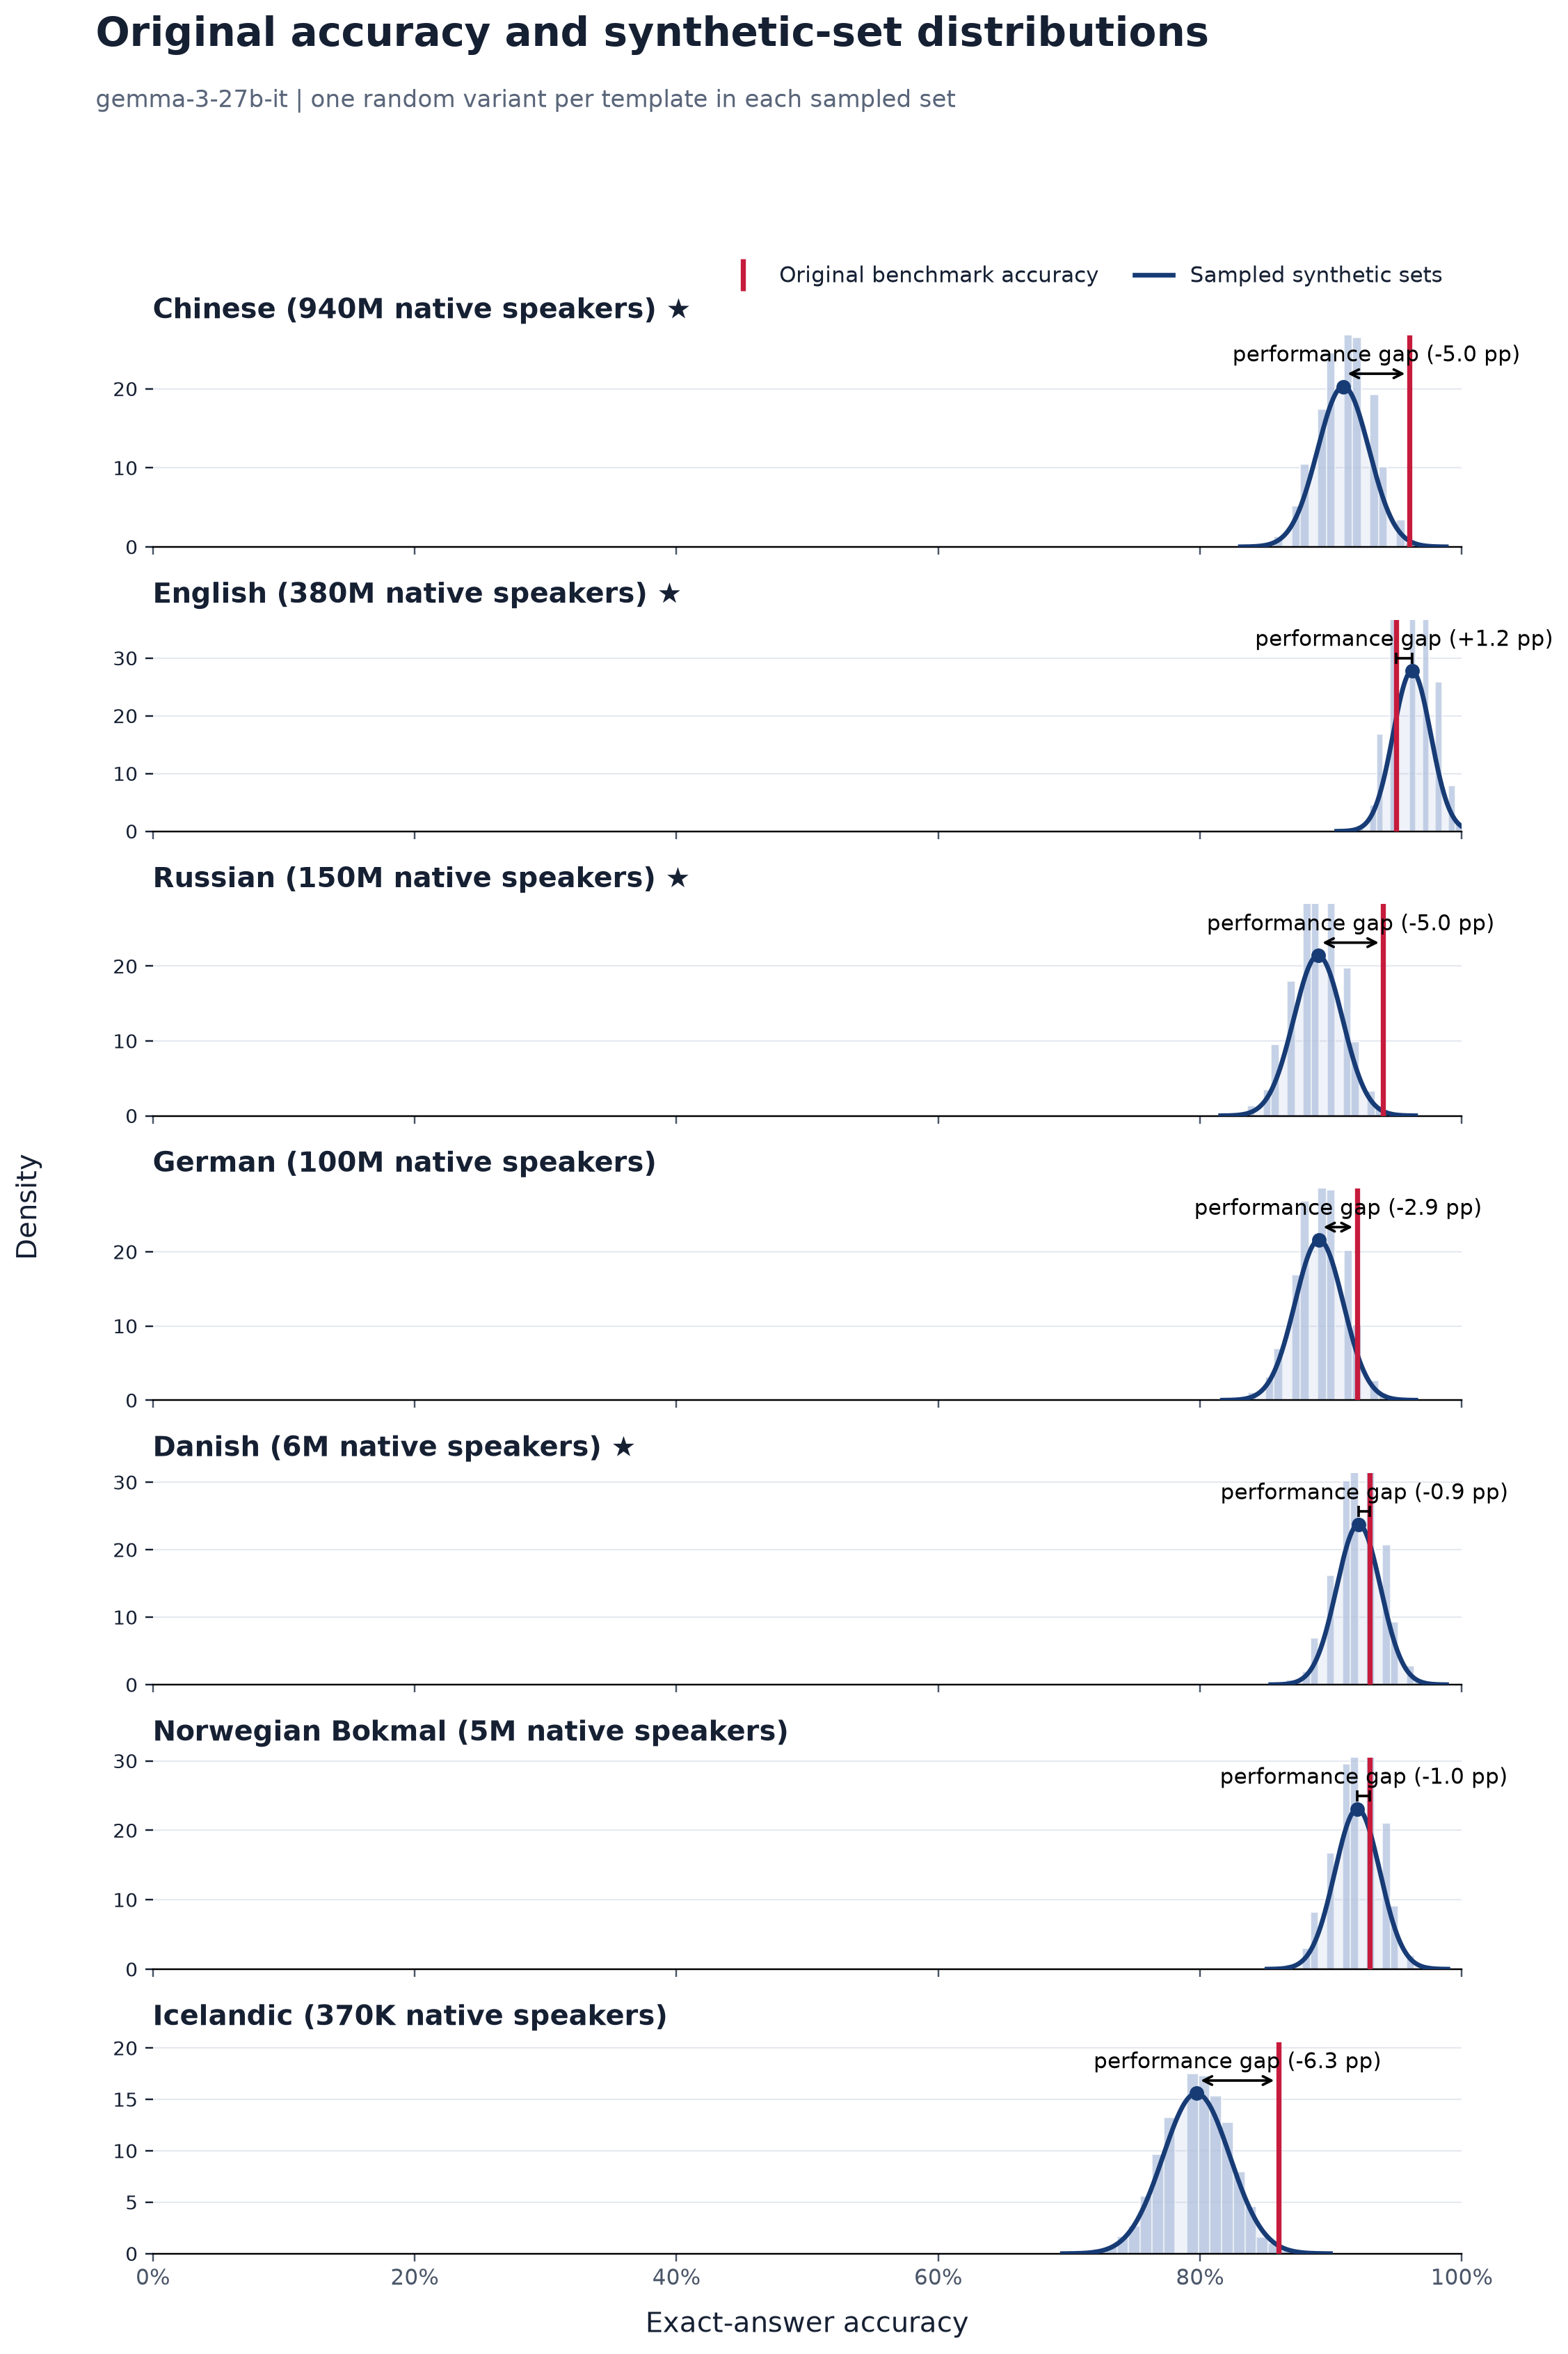

The table this chart was drawn from, first rows:
language, language_label, original_accuracy, synthetic_sampled_mean, synthetic_sampled_std, synthetic_minus_original_pp, paired_models, source_templates, sampled_sets
zho, Chinese, 0.96, 0.9096, 0.01966, -5.038, 1, 100, 2000
eng, English, 0.95, 0.962, 0.01437, 1.2, 1, 100, 2000
rus, Russian, 0.94, 0.8903, 0.01862, -4.966, 1, 100, 2000
deu, German, 0.92, 0.8911, 0.01847, -2.891, 1, 100, 2000
dan, Danish, 0.93, 0.9213, 0.0168, -0.872, 1, 100, 2000
nob, Norwegian Bokmal, 0.93, 0.9204, 0.01728, -0.964, 1, 100, 2000
isl, Icelandic, 0.86, 0.7974, 0.0256, -6.261, 1, 100, 2000
